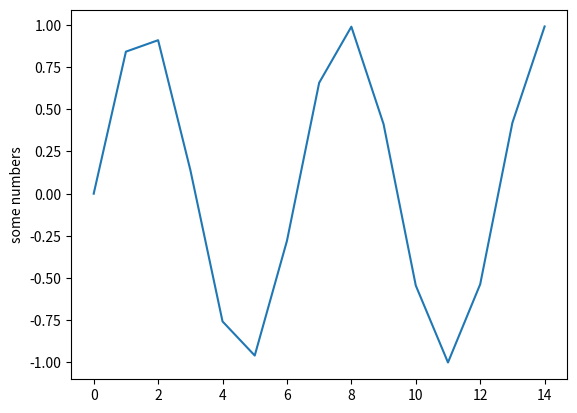

Source code (Python):
import numpy as np
import matplotlib.pyplot as plt

#a = np.arange(15).reshape(3,5)
a = np.arange(15)
plt.plot(a, np.sin(a))
plt.ylabel('some numbers')
plt.show()
